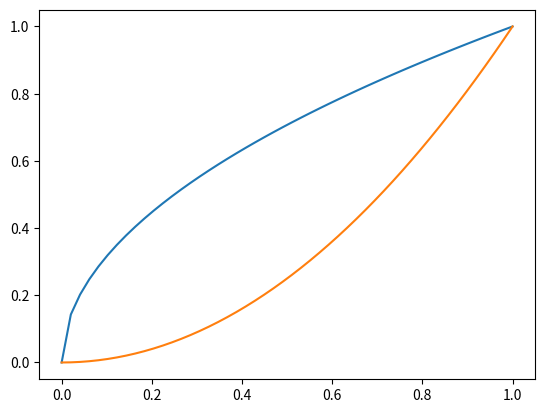

Python code for this plot:
# -*- coding: utf-8 -*-
"""
Created on Mon Dec  7 20:41:42 2020

@author: andrea_sergiacomi
"""

import numpy as np
import matplotlib.pyplot as plt
x = np.linspace(0, 1.0, 50, endpoint=True)
y1 = x**0.5
y2 = x**2
plt.plot(x, y1)
plt.plot(x, y2)
plt.show()